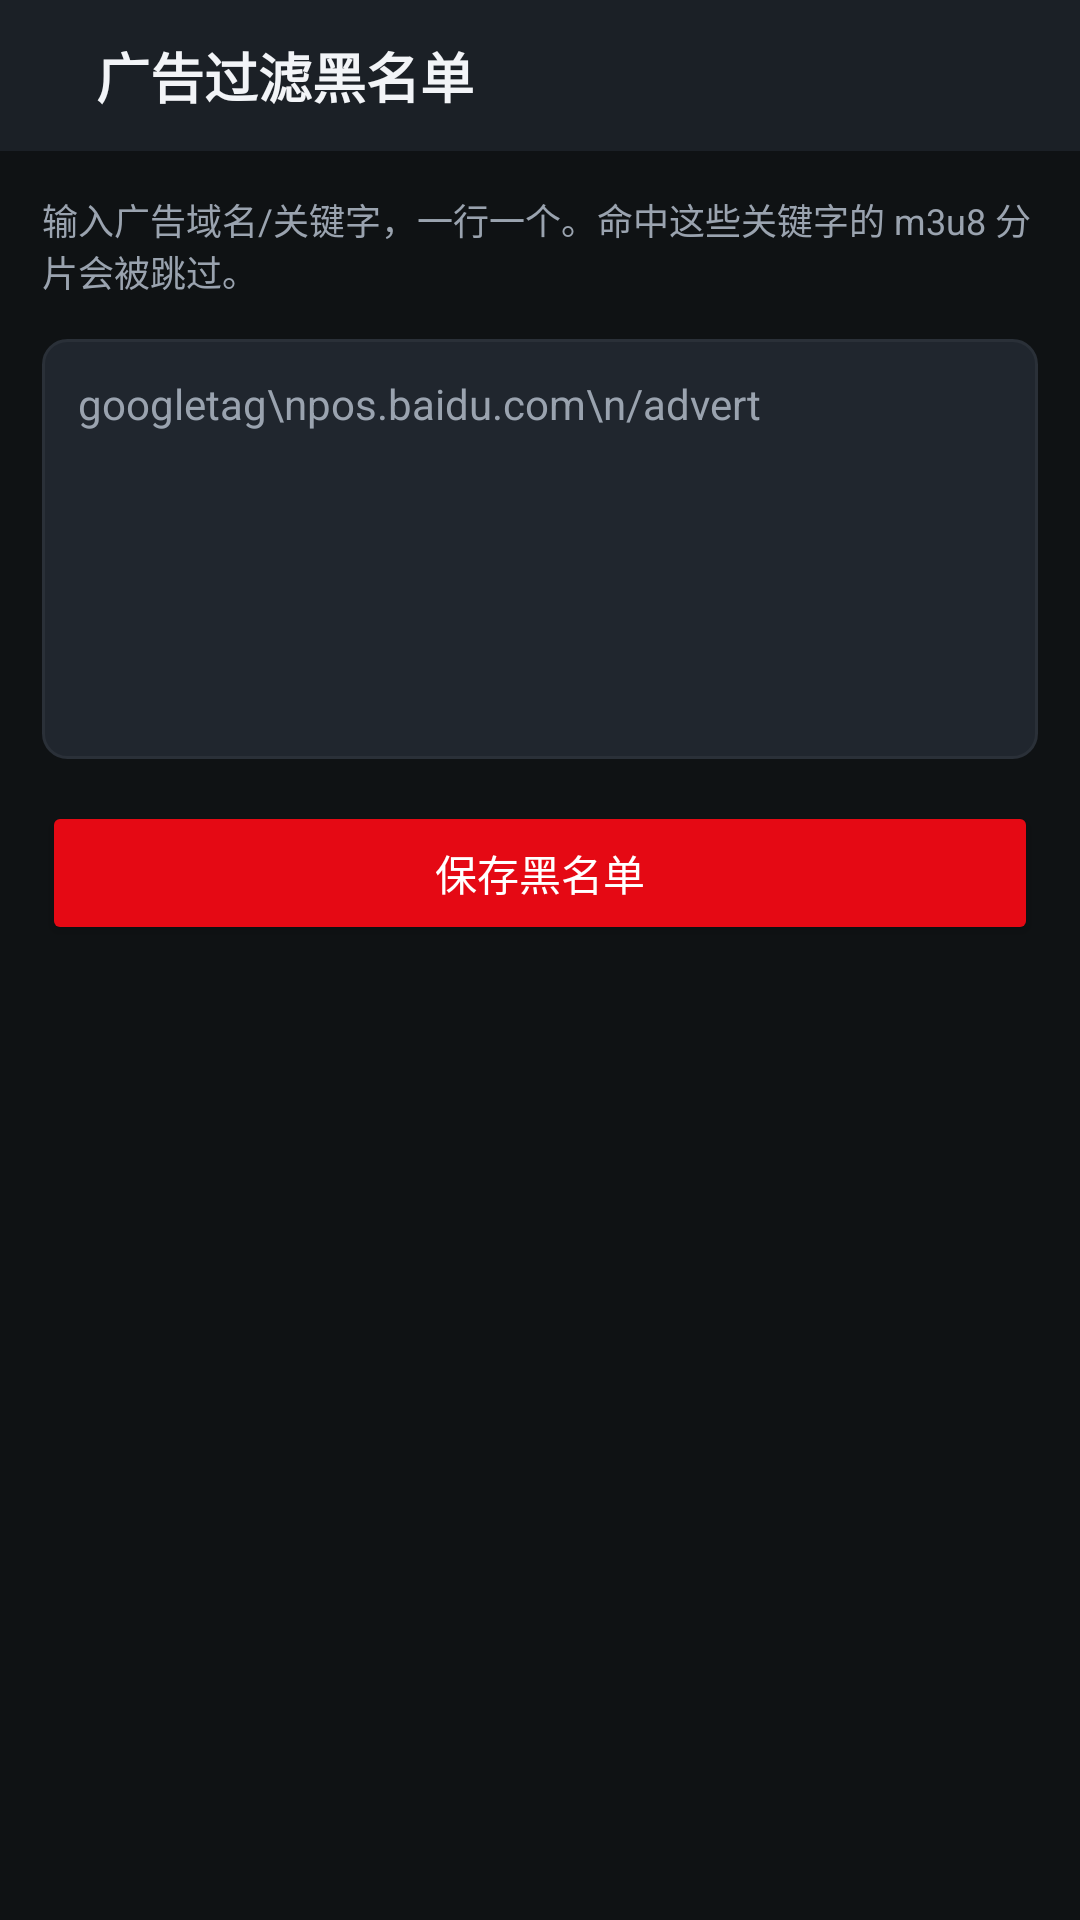

Produce the Android XML layout that renders to this screen, including the resource entries it uses.
<!-- AndroidManifest.xml: application theme Theme.VideoBox -->
<!-- res/layout/activity_adblock.xml -->
<?xml version="1.0" encoding="utf-8"?>
<LinearLayout xmlns:android="http://schemas.android.com/apk/res/android"
    xmlns:app="http://schemas.android.com/apk/res-auto"
    android:layout_width="match_parent"
    android:layout_height="match_parent"
    android:orientation="vertical"
    android:background="@color/bg_dark">

    <LinearLayout
        android:layout_width="match_parent"
        android:layout_height="wrap_content"
        android:gravity="center_vertical"
        android:padding="12dp"
        android:background="@color/bg_panel">

        <ImageView
            android:id="@+id/btn_back"
            android:layout_width="wrap_content"
            android:layout_height="wrap_content"
            android:src="@drawable/ic_back"
            android:tint="@color/text_primary"
            android:padding="6dp" />

        <TextView
            android:layout_width="wrap_content"
            android:layout_height="wrap_content"
            android:layout_marginStart="8dp"
            android:text="广告过滤黑名单"
            android:textColor="@color/text_primary"
            android:textSize="18sp"
            android:textStyle="bold" />
    </LinearLayout>

    <TextView
        android:layout_width="match_parent"
        android:layout_height="wrap_content"
        android:padding="14dp"
        android:text="输入广告域名/关键字，一行一个。命中这些关键字的 m3u8 分片会被跳过。"
        android:textColor="@color/text_secondary"
        android:textSize="12sp" />

    <EditText
        android:id="@+id/et_keywords"
        android:layout_width="match_parent"
        android:layout_height="wrap_content"
        android:layout_marginHorizontal="14dp"
        android:background="@drawable/bg_input"
        android:gravity="top"
        android:hint="googletag\npos.baidu.com\n/advert"
        android:inputType="textMultiLine"
        android:minHeight="140dp"
        android:padding="12dp"
        android:textColor="@color/text_primary"
        android:textColorHint="@color/text_secondary"
        android:textSize="14sp" />

    <Button
        android:id="@+id/btn_save"
        android:layout_width="match_parent"
        android:layout_height="wrap_content"
        android:layout_margin="14dp"
        android:backgroundTint="@color/accent"
        android:text="保存黑名单"
        android:textColor="#FFFFFF" />
</LinearLayout>
<!-- resources referenced by this layout -->
<resources>
  <color name="accent">#E50914</color>
  <color name="bg_dark">#0F1214</color>
  <color name="bg_panel">#1B2026</color>
  <color name="text_primary">#F2F4F7</color>
  <color name="text_secondary">#9AA3AF</color>
  <!-- drawable bg_input (drawable) -->
  <?xml version="1.0" encoding="utf-8"?>
  <shape xmlns:android="http://schemas.android.com/apk/res/android"
      android:shape="rectangle">
      <corners android:radius="8dp" />
      <solid android:color="@color/bg_card" />
      <stroke android:width="1dp" android:color="@color/divider" />
  </shape>
  <style name="Theme.VideoBox" parent="Theme.MaterialComponents.NoActionBar">
          <item name="colorPrimary">@color/accent</item>
          <item name="colorPrimaryVariant">@color/bg_panel</item>
          <item name="colorOnPrimary">@color/white</item>
          <item name="colorSecondary">@color/accent_green</item>
          <item name="android:colorBackground">@color/bg_dark</item>
          <item name="android:statusBarColor">@color/bg_dark</item>
          <item name="android:windowBackground">@color/bg_dark</item>
          <item name="android:navigationBarColor">@color/bg_dark</item>
          <item name="android:textColorPrimary">@color/text_primary</item>
          <item name="android:textColorSecondary">@color/text_secondary</item>
      </style>
  <color name="bg_card">#20262E</color>
  <color name="divider">#2A3038</color>
  <color name="white">#FFFFFF</color>
  <color name="accent_green">#10B981</color>
</resources>
